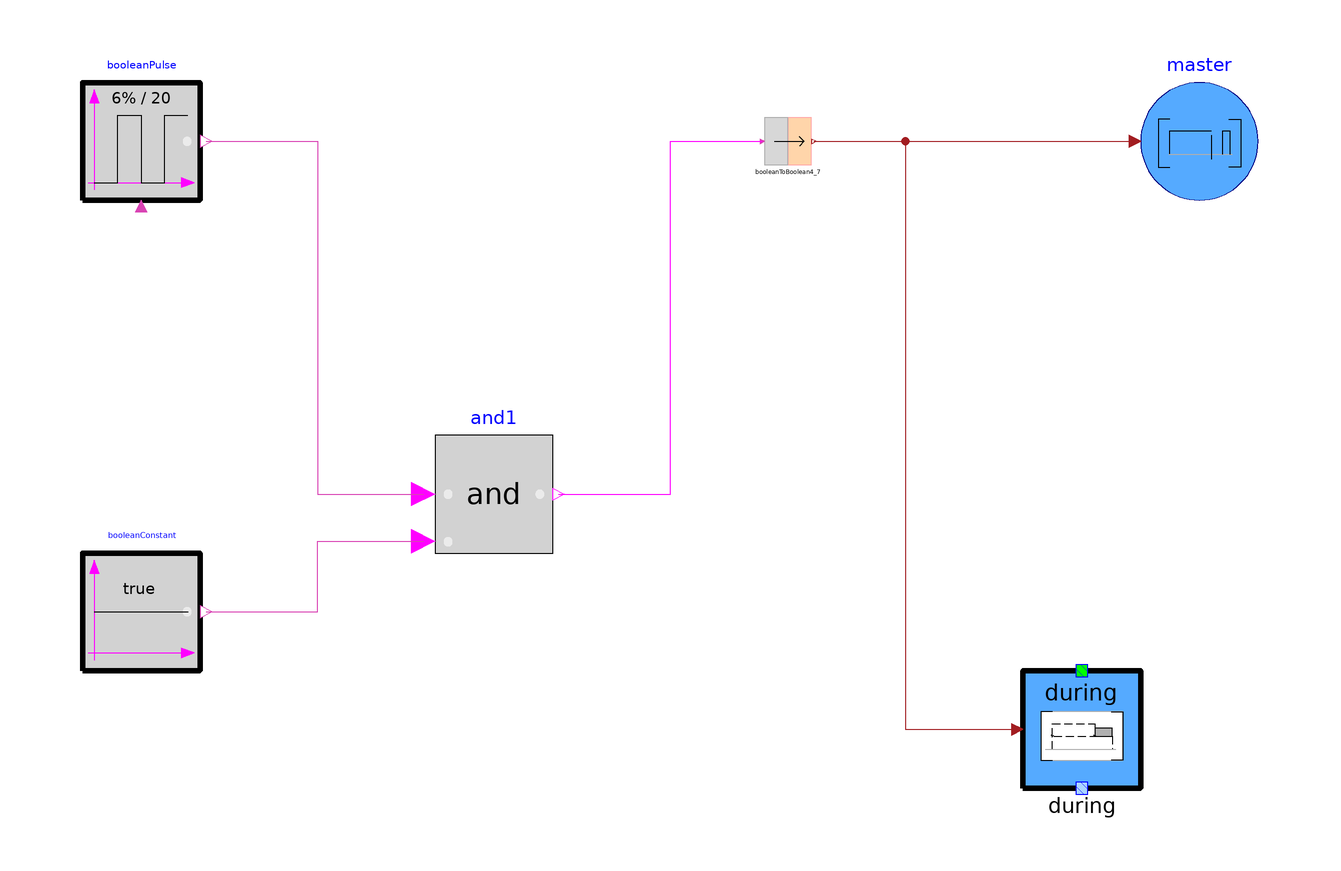

This picture is the connection diagram that the Modelica source below describes through its graphical annotations.

model Master1
        import CRML;
        CRML.Blocks.Logical.BooleanPulse booleanPulse(width = 6, period = 20, startTime = 2) annotation(
          Placement(transformation(extent = {{-100, 80}, {-80, 100}})));
        inner CRML.TimeLocators.Continuous.Master master annotation(
          Placement(transformation(extent = {{80, 80}, {100, 100}})));
        CRML.Blocks.Logical4.BooleanToBoolean4 booleanToBoolean4_7 annotation(
          Placement(transformation(extent = {{16, 86}, {24, 94}})));
        CRML.TimeLocators.Continuous.During during annotation(
          Placement(transformation(extent = {{60, -20}, {80, 0}})));
        CRML.Blocks.Logical.BooleanConstant booleanConstant annotation(
          Placement(transformation(extent = {{-100, 0}, {-80, 20}})));
        Modelica.Blocks.Logical.And and1 annotation(
          Placement(transformation(extent = {{-40, 20}, {-20, 40}})));
      equation
        connect(booleanToBoolean4_7.y, master.u) annotation(
          Line(points = {{24.4, 90}, {79, 90}}, color = {162, 29, 33}));
        connect(booleanToBoolean4_7.y, during.u) annotation(
          Line(points = {{24.4, 90}, {40, 90}, {40, -10}, {59, -10}}, color = {162, 29, 33}));
        connect(booleanConstant.y, and1.u2) annotation(
          Line(points = {{-79, 10}, {-60, 10}, {-60, 22}, {-42, 22}}, color = {217, 67, 180}));
        connect(booleanPulse.y, and1.u1) annotation(
          Line(points = {{-79, 90}, {-60, 90}, {-60, 30}, {-42, 30}}, color = {217, 67, 180}));
        connect(and1.y, booleanToBoolean4_7.u) annotation(
          Line(points = {{-19, 30}, {0, 30}, {0, 90}, {15.6, 90}}, color = {255, 0, 255}));
        annotation(
          Icon(coordinateSystem(preserveAspectRatio = false), graphics = {Ellipse(lineColor = {75, 138, 73}, fillColor = {255, 255, 255}, fillPattern = FillPattern.Solid, extent = {{-100, -100}, {100, 100}}), Polygon(lineColor = {0, 0, 255}, fillColor = {75, 138, 73}, pattern = LinePattern.None, fillPattern = FillPattern.Solid, points = {{-36, 60}, {64, 0}, {-36, -60}, {-36, 60}})}),
          Diagram(coordinateSystem(preserveAspectRatio = false)),
          experiment(StopTime = 14));
      end Master1;